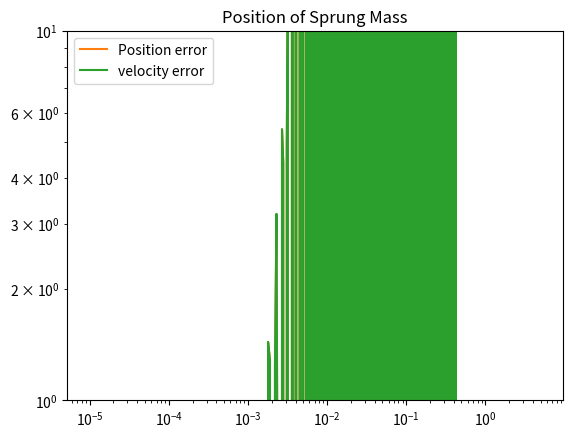

This chart was generated by the following Python code:
# [redacted]

import numpy as np
import matplotlib.pyplot as plt
from math import e, sin, cos

m = 1000
k = 50000
c = 4000
l = 0.4
g = 10
h = 10** (-4)

t = np.arange(0, 5 + h, h)

x0 = l - m*g/(4*k)
xi = m*g/(4*k)

vi = 0
v0 = 0

position = np.zeros(t.size)


def x_derivative(x,v):
    x_2derivative = -(4*c/m)*v - (4*k/m) * x
    return np.array(([v],[x_2derivative]))

def fEuler(h): 
 x = np.zeros((2,t.size))
 x[0,0] = xi
 x[1,0] = vi

 for i in np.arange(1,t.size):
    x_dot = x_derivative(x[0,i-1],x[1,i-1])
    x[0,i] = x[0, i-1] + h * x_dot[0,0]
    x[1,i] = x[1, i-1] + h * x_dot[1,0]

 position = np.zeros(t.size)    
 position = x[0,:] + x0

 velocity = x[1,:]
 plt.plot(t, position)
 plt.title("Position of Sprung Mass")
 plt.show()



 actual_pos = e**(-8 * t) * ((0.05 * np.cos(2* (34 ** 0.5)* t) + np.sin(2* (34 ** 0.5)* t))/ (5 ** (34 ** 0.5))) + 0.35
 actual_vel = -5 *(e** (-8 *t) * np.sin(2 * (34 ** 0.5) * t)) / (34 ** 0.5)


 error_pos = np.max(np.abs(position - actual_pos))
 error_vel = np.max(np.abs(velocity - actual_vel))

 print("Largest error in position: ", error_pos)
 print("Largest error in velocity: ", error_vel)
 
 

 return np.array(([error_pos, error_vel]))
 

fEuler(10**(-4))

h_vals = np.array([10** (-1),10** (-2),10** (-3), 10** (-4), 10** (-5)])
error_pos = np.zeros(5)
error_vel = np.zeros(5)
for i in np.arange(h_vals.size):
    error_pos[i] = fEuler(h_vals[i])[0]
    error_vel[i] = fEuler(h_vals[i])[1]

plt.plot(h_vals, error_pos, label = "Position error")
plt.plot(h_vals, error_vel, label = "velocity error ")
plt.legend()
plt.xscale('log')
plt.yscale('log')
plt.show()
